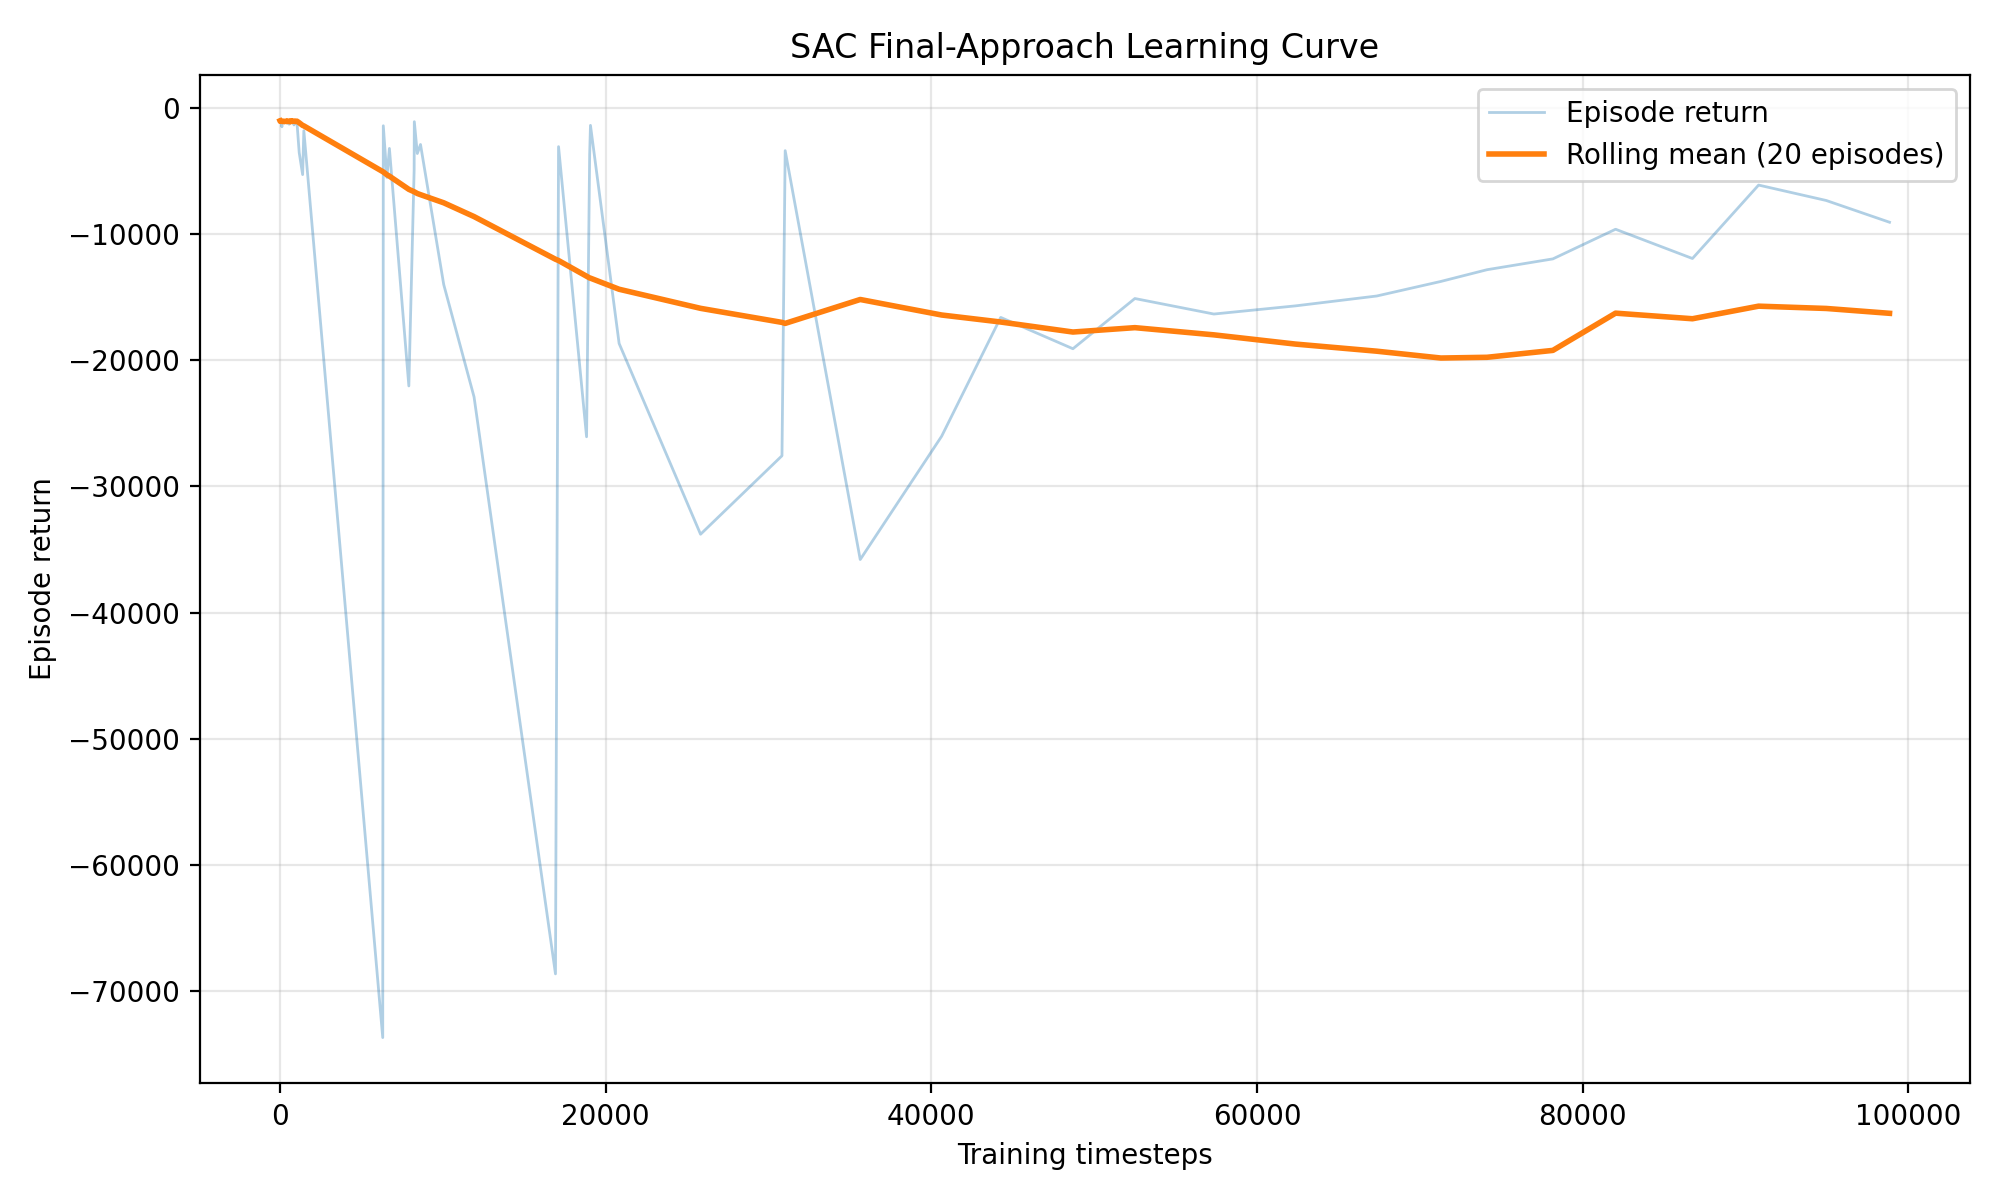

The table this chart was drawn from, first rows:
episode, timestep, episode_return, rolling_mean_return, termination_reason
1, 4, -1036, -1036, safety_violation
2, 14, -1101, -1068, safety_violation
3, 17, -1031, -1056, safety_violation
4, 19, -1030, -1049, safety_violation
5, 23, -1033, -1046, safety_violation
6, 31, -1062, -1049, safety_violation
7, 42, -1159, -1065, safety_violation
8, 52, -1113, -1071, safety_violation
9, 54, -1026, -1066, safety_violation
10, 59, -1061, -1065, safety_violation
11, 61, -1018, -1061, safety_violation
12, 66, -1068, -1062, safety_violation
13, 72, -1077, -1063, safety_violation
14, 75, -1046, -1061, safety_violation
15, 78, -1033, -1060, safety_violation
16, 80, -1020, -1057, safety_violation
17, 88, -1088, -1059, safety_violation
18, 90, -1025, -1057, safety_violation
19, 118, -1506, -1081, safety_violation
20, 120, -1022, -1078, safety_violation
21, 122, -1017, -1077, safety_violation
22, 136, -1165, -1080, safety_violation
23, 137, -1011, -1079, safety_violation
24, 147, -1087, -1082, safety_violation
25, 153, -1066, -1083, safety_violation
26, 155, -1024, -1082, safety_violation
27, 160, -1056, -1076, safety_violation
28, 166, -1051, -1073, safety_violation
29, 170, -1037, -1074, safety_violation
30, 174, -1038, -1073, safety_violation
31, 179, -1048, -1074, safety_violation
32, 185, -1043, -1073, safety_violation
33, 196, -1112, -1075, safety_violation
34, 204, -1099, -1077, safety_violation
35, 209, -1055, -1078, safety_violation
36, 211, -1016, -1078, safety_violation
37, 227, -1149, -1081, safety_violation
38, 237, -1113, -1086, safety_violation
39, 256, -1191, -1070, safety_violation
40, 260, -1030, -1070, safety_violation
41, 282, -1205, -1080, safety_violation
42, 285, -1035, -1073, safety_violation
43, 287, -1021, -1074, safety_violation
44, 299, -1108, -1075, safety_violation
45, 305, -1085, -1076, safety_violation
46, 322, -1140, -1082, safety_violation
47, 338, -1160, -1087, safety_violation
48, 341, -1022, -1085, safety_violation
49, 350, -1075, -1087, safety_violation
50, 354, -1032, -1087, safety_violation
51, 357, -1034, -1086, safety_violation
52, 360, -1035, -1086, safety_violation
53, 363, -1033, -1082, safety_violation
54, 377, -1123, -1083, safety_violation
55, 380, -1039, -1082, safety_violation
56, 388, -1096, -1086, safety_violation
57, 392, -1038, -1081, safety_violation
58, 405, -1124, -1081, safety_violation
59, 416, -1152, -1079, safety_violation
60, 418, -1029, -1079, safety_violation
... 132 more rows
